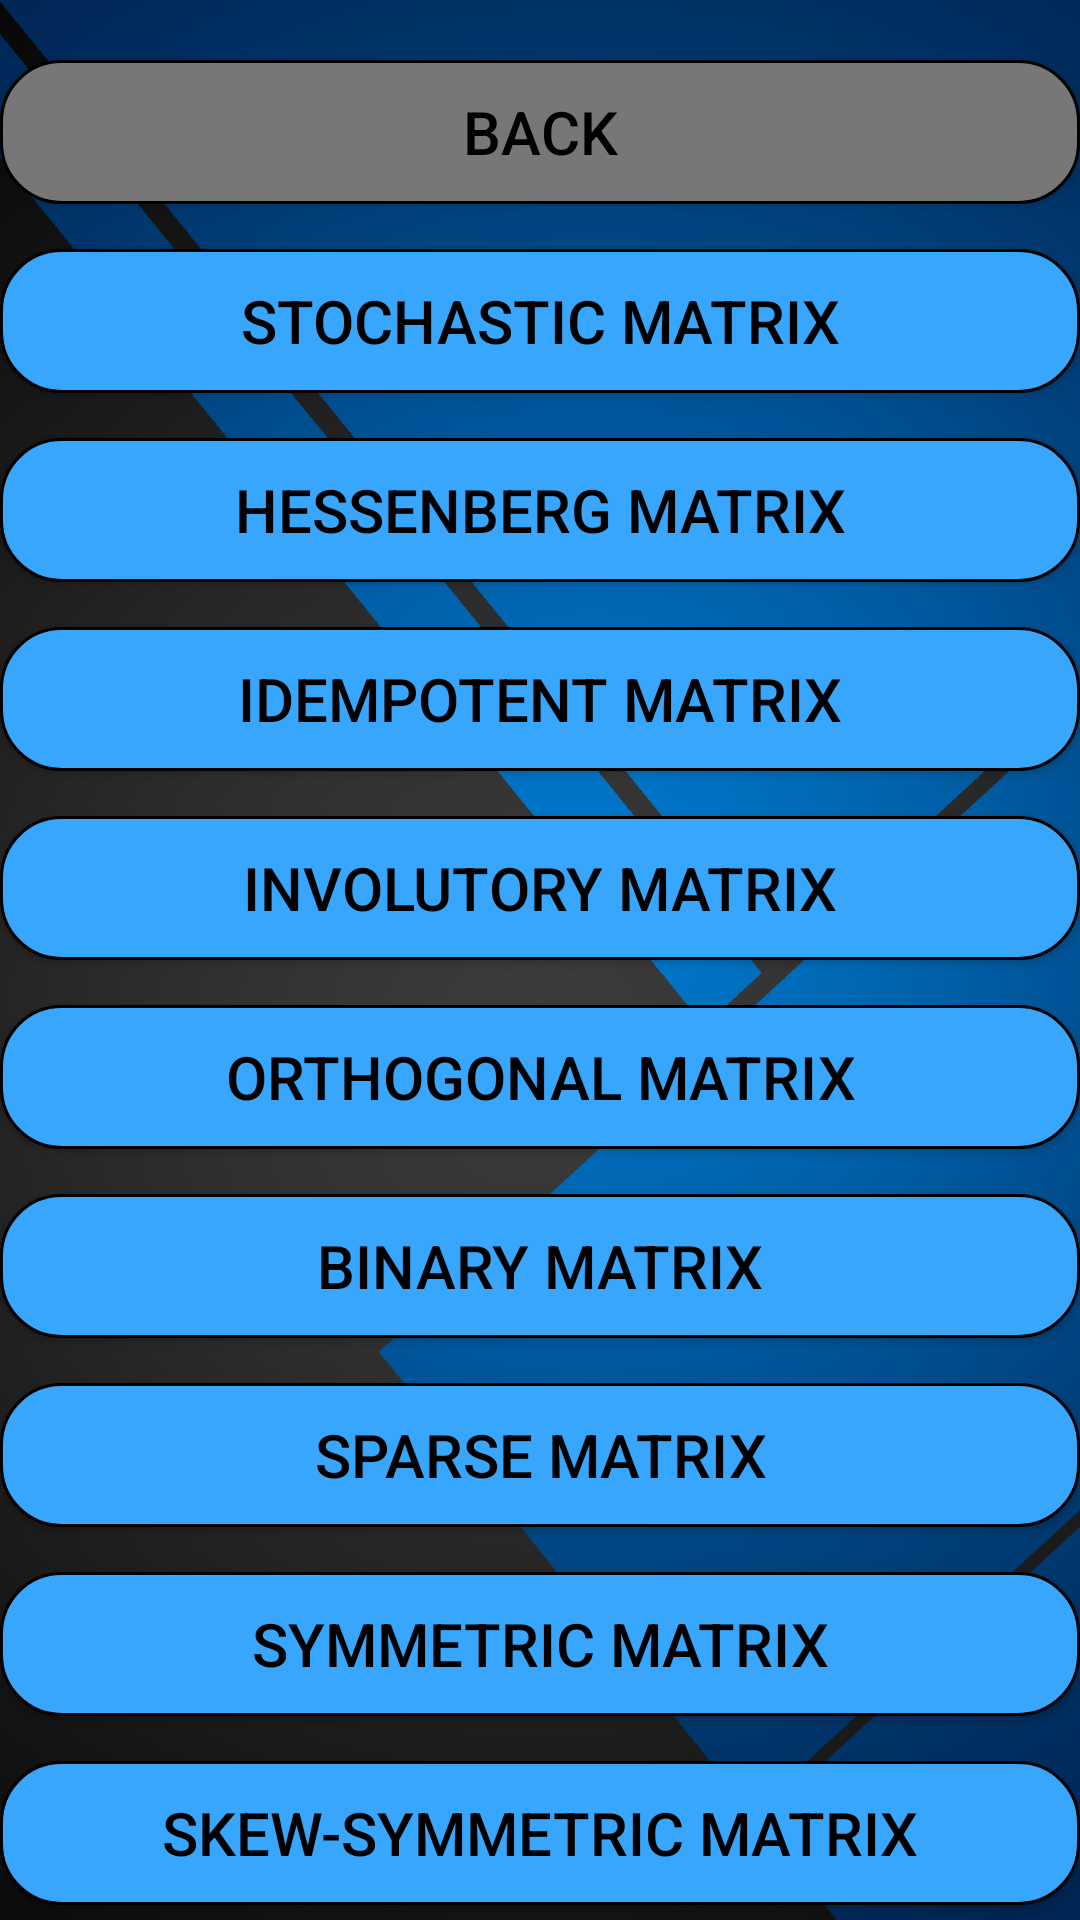

Layout XML and referenced resources for this Android screen:
<!-- AndroidManifest.xml: application theme AppTheme -->
<!-- res/layout/nerd_concept_relative_types.xml -->
<?xml version="1.0" encoding="utf-8"?>
<androidx.core.widget.NestedScrollView xmlns:android="http://schemas.android.com/apk/res/android"
    android:layout_width="match_parent"
    android:layout_height="match_parent"
    xmlns:tools="http://schemas.android.com/tools"
    tools:context=".Relativetypes"
    android:background="@drawable/background6">

<RelativeLayout
    android:layout_width="match_parent"
    android:layout_height="wrap_content">

<RelativeLayout
    android:id="@+id/relativelayouttypes"
    android:layout_width="match_parent"
    android:layout_height="match_parent">

    <Button
        android:id="@+id/back_button_seelist"
        android:layout_width="match_parent"
        android:layout_height="wrap_content"
        android:layout_marginTop="20dp"
        android:background="@drawable/custom_button"
        android:gravity="center_vertical|center_horizontal"
        android:text="@string/back_button"
        android:textAlignment="gravity"
        android:textColor="#000"
        android:onClick="goToCategoriesNerd"
        android:textSize="20sp" />

    <Button
        android:id="@+id/Stochastic_matrix_button"
        android:layout_width="match_parent"
        android:layout_height="wrap_content"
        android:layout_marginTop="15dp"
        android:background="@drawable/custom_button1"
        android:gravity="center_vertical|center_horizontal"
        android:text="@string/stochastic_matrix_heading"
        android:textAlignment="gravity"
        android:textColor="#000"
        android:textSize="20sp"
        android:layout_below="@+id/back_button_seelist" />

    <Button
        android:id="@+id/hessenberg_button"
        android:layout_width="match_parent"
        android:layout_height="wrap_content"
        android:layout_marginTop="15dp"
        android:background="@drawable/custom_button1"
        android:gravity="center_vertical|center_horizontal"
        android:text="@string/hessenberg_heading"
        android:textAlignment="gravity"
        android:textColor="#000"
        android:textSize="20sp"
        android:layout_below="@+id/Stochastic_matrix_button" />

    <Button
        android:id="@+id/Idempotentbutton"
        android:layout_width="match_parent"
        android:layout_height="wrap_content"
        android:layout_marginTop="15dp"
        android:background="@drawable/custom_button1"
        android:gravity="center_vertical|center_horizontal"
        android:text="@string/idempotent_matrix_button"
        android:textAlignment="gravity"
        android:textColor="#000"
        android:textSize="20sp"
        android:layout_below="@+id/hessenberg_button" />

    <Button
        android:id="@+id/Involutory_button"
        android:layout_width="match_parent"
        android:layout_height="wrap_content"
        android:layout_marginTop="15dp"
        android:background="@drawable/custom_button1"
        android:gravity="center_vertical|center_horizontal"
        android:text="@string/involutory_matrix_button"
        android:textAlignment="gravity"
        android:textColor="#000"
        android:textSize="20sp"
        android:layout_below="@+id/Idempotentbutton" />

    <Button
        android:id="@+id/Orthogonal_button"
        android:layout_width="match_parent"
        android:layout_height="wrap_content"
        android:layout_marginTop="15dp"
        android:background="@drawable/custom_button1"
        android:gravity="center_vertical|center_horizontal"
        android:text="@string/orthogonal_matrix_button"
        android:textAlignment="gravity"
        android:textColor="#000"
        android:textSize="20sp"
        android:layout_below="@+id/Involutory_button" />

    <Button
        android:id="@+id/binarymatrix_button"
        android:layout_width="match_parent"
        android:layout_height="wrap_content"
        android:layout_marginTop="15dp"
        android:background="@drawable/custom_button1"
        android:gravity="center_vertical|center_horizontal"
        android:text="@string/binary_matrix_button"
        android:textAlignment="gravity"
        android:textColor="#000"
        android:textSize="20sp"
        android:layout_below="@+id/Orthogonal_button" />

    <Button
        android:id="@+id/Sparse_matrix_button"
        android:layout_width="match_parent"
        android:layout_height="wrap_content"
        android:layout_marginTop="15dp"
        android:background="@drawable/custom_button1"
        android:gravity="center_vertical|center_horizontal"
        android:text="@string/sparse_matrix_button"
        android:textAlignment="gravity"
        android:textColor="#000"
        android:textSize="20sp"
        android:layout_below="@+id/binarymatrix_button" />

    <Button
        android:id="@+id/symmetricmatrixbutton"
        android:layout_width="match_parent"
        android:layout_height="wrap_content"
        android:layout_marginTop="15dp"
        android:background="@drawable/custom_button1"
        android:gravity="center_vertical|center_horizontal"
        android:text="@string/symmetricMatrix_button"
        android:textAlignment="gravity"
        android:textColor="#000"
        android:textSize="20sp"
        android:layout_below="@+id/Sparse_matrix_button" />

    <Button
        android:id="@+id/skewsymmetricmatrixbutton"
        android:layout_width="match_parent"
        android:layout_height="wrap_content"
        android:layout_marginTop="15dp"
        android:background="@drawable/custom_button1"
        android:gravity="center_vertical|center_horizontal"
        android:text="@string/skewsymmetricMatrix_button"
        android:textAlignment="gravity"
        android:textColor="#000"
        android:textSize="20sp"
        android:layout_below="@+id/symmetricmatrixbutton" />

    <Button
        android:id="@+id/singularmatrixbutton"
        android:layout_width="match_parent"
        android:layout_height="wrap_content"
        android:layout_marginTop="15dp"
        android:background="@drawable/custom_button1"
        android:gravity="center_vertical|center_horizontal"
        android:text="@string/singularmatrix_button"
        android:textAlignment="gravity"
        android:textColor="#000"
        android:textSize="20sp"
        android:layout_below="@+id/skewsymmetricmatrixbutton" />

    <Button
        android:id="@+id/elementarymatrixbutton"
        android:layout_width="match_parent"
        android:layout_height="wrap_content"
        android:layout_marginTop="15dp"
        android:background="@drawable/custom_button1"
        android:gravity="center_vertical|center_horizontal"
        android:text="@string/elementary_matrix_button"
        android:textAlignment="gravity"
        android:textColor="#000"
        android:textSize="20sp"
        android:layout_below="@+id/singularmatrixbutton" />

    <Button
        android:id="@+id/signaturematrixbutton"
        android:layout_width="match_parent"
        android:layout_height="wrap_content"
        android:layout_marginTop="15dp"
        android:background="@drawable/custom_button1"
        android:gravity="center_vertical|center_horizontal"
        android:text="@string/signature_matrix_button"
        android:textAlignment="gravity"
        android:textColor="#000"
        android:textSize="20sp"
        android:layout_below="@+id/elementarymatrixbutton" />

    <Button
        android:id="@+id/frobmatrixbutton"
        android:layout_width="match_parent"
        android:layout_height="wrap_content"
        android:layout_below="@id/signaturematrixbutton"
        android:layout_marginTop="15dp"
        android:layout_marginBottom="20dp"
        android:background="@drawable/custom_button1"
        android:gravity="center_vertical|center_horizontal"
        android:text="Frobenius Matrix"
        android:textAlignment="gravity"
        android:textColor="#000"
        android:textSize="20sp" />

</RelativeLayout>

    <ScrollView
        android:visibility="invisible"
        android:id="@+id/commonscroller"
        android:layout_width="match_parent"
        android:layout_height="match_parent"
        android:layout_margin="40dp">

        <TextView
            android:id="@+id/commoncontent"
            android:layout_width="match_parent"
            android:layout_height="wrap_content"
            android:textColor="#FFF"
            android:textSize="20sp" />

    </ScrollView>

</RelativeLayout>

</androidx.core.widget.NestedScrollView>
<!-- resources referenced by this layout -->
<resources>
  <!-- drawable background6: png bitmap (drawable-v24, 308180 bytes) -->
  <!-- drawable custom_button (drawable) -->
  <?xml version="1.0" encoding="utf-8"?>
  <shape xmlns:android="http://schemas.android.com/apk/res/android"
  
      android:shape="rectangle">
  <corners android:radius="20dp"/>
      <solid android:color="#777777"/>
  
      <stroke android:width="1dp" android:color="#000000"/>
  
  </shape>
  <!-- drawable custom_button1 (drawable) -->
  <?xml version="1.0" encoding="utf-8"?>
  <shape xmlns:android="http://schemas.android.com/apk/res/android"
  
      android:shape="rectangle">
      <corners android:radius="20dp"/>
      <solid android:color="#39A6FD"/>
  
      <stroke android:color="#000000" android:width="1dp"/>
  
  </shape>
  <string name="back_button">Back</string>
  <string name="binary_matrix_button">Binary Matrix</string>
  <string name="elementary_matrix_button">Elementary Matrix</string>
  <string name="hessenberg_heading">Hessenberg Matrix</string>
  <string name="idempotent_matrix_button">Idempotent Matrix</string>
  <string name="involutory_matrix_button">Involutory Matrix</string>
  <string name="orthogonal_matrix_button">Orthogonal Matrix</string>
  <string name="signature_matrix_button">Signature Matrix</string>
  <string name="singularmatrix_button">Singular Matrix</string>
  <string name="skewsymmetricMatrix_button">Skew-Symmetric Matrix</string>
  <string name="sparse_matrix_button">Sparse Matrix</string>
  <string name="stochastic_matrix_heading">Stochastic Matrix</string>
  <string name="symmetricMatrix_button">Symmetric Matrix</string>
  <style name="AppTheme" parent="Theme.AppCompat.DayNight.NoActionBar">
          
          <item name="colorPrimary">@color/colorPrimary</item>
          <item name="colorPrimaryDark">@color/colorPrimaryDark</item>
          <item name="colorAccent">@color/colorAccent</item>
      </style>
  <color name="colorPrimary">#4E4E4E</color>
  <color name="colorPrimaryDark">#121212</color>
  <color name="colorAccent">#03DAC5</color>
</resources>
